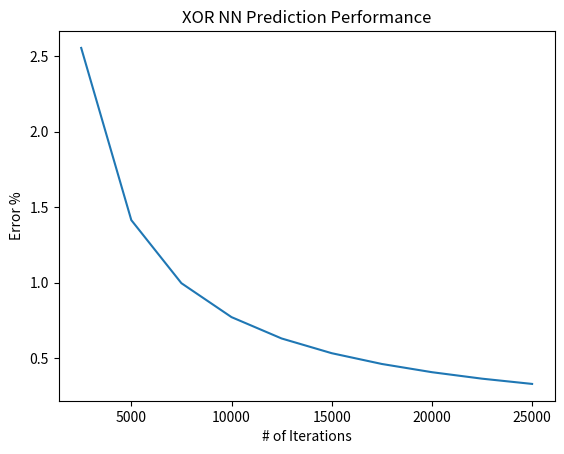

Here is the Python script that generated this plot:
from typing import Any
import numpy as np
import matplotlib.pyplot as plt
from datetime import datetime

# START CODE EXECUTION TIMER
startTime = datetime.now()
print("\nStarted script at: {}".format(startTime))
print("\n* * * * BEGIN CODE EXECUTION * * * *\n")

### XOR Self-Lab :)
###
### Solving a machine learning problem usually consists of the following steps:
###
### 1. Obtain training data.
### 2. Define the model.
### 3. Define a loss function.
### 4. Run through the training data, calculating loss from the ideal value
### 5. Calculate gradients for that loss and use an optimizer to adjust the variables to fit the data.
### 6. Evaluate your results.
###
### Given f(x) = x * W + b, where x is your input, f(x) is your output, W are your weights, and b is your bias. 
### The most basic machine learning problems involve a given x and y: find the slope and offset of a line via simple
### linear regression.
###
### XOR Truth Table:
###  A |  B |  Q
### ---------------
###  0 |  0 |  0
###  0 |  1 |  1
###  1 |  0 |  1
###  1 |  1 |  0
class XORNeuralNet:
  def __init__(self, inputs, outputs, hidden_layer_size=2, learning_rate=0.5, is_debugging=False, set_good_weights=False):
    super(XORNeuralNet, self).__init__()

    # Set our model-level variables
    self.inputs = inputs
    self.outputs = outputs
    self.is_debugging = is_debugging
    self.learning_rate = learning_rate

    # Number of neurons contained within each layer.
    self.INPUT_LAYER_SIZE = 2
    self.HIDDEN_LAYER_SIZE = hidden_layer_size
    self.OUTPUT_LAYER_SIZE = 1

    # Initialize our neural network items:
    if (set_good_weights == False):
      self.init_rand_weights()
    else:
      self.init_good_weights()
    self.init_zero_biases()
    self.init_layers()

    # Debug output
    if (is_debugging):
      print("\t> `XORNeuralNet` intitialized . . .")
      print("\t\t> `inputs` {}, shape{}".format(self.inputs.tolist(), self.inputs.shape))
      print("\t\t> `outputs` {}, shape{}".format(self.outputs.tolist(), self.outputs.shape))
      print("\t\t> `hidden_weights(rand)` {}, shape{}".format(self.hidden_weights.tolist(), self.hidden_weights.shape))
      print("\t\t> `output_weights(rand)` {}, shape{}".format(self.output_weights.tolist(), self.output_weights.shape))
      print("\t\t> `hidden_bias(zero)` {}, shape{}".format(self.hidden_bias.tolist(), self.hidden_bias.shape))
      print("\t\t> `output_bias(zero)` {}, shape{}".format(self.output_bias.tolist(), self.output_bias.shape))
      print("\t\t> `hidden_layer(empty)` {}, shape{}".format(self.hidden_layer.tolist(), self.hidden_layer.shape))
      print("\t\t> `output_layer(empty)` {}, shape{}\n".format(self.output_layer.tolist(), self.output_layer.shape))

  def __call__(self, *args: Any, **kwds: Any):
    if (self.is_debugging):
      print("\t> `__call__()` invoked with `args` {}, `kwds` {}".format(args, kwds))

    self.feed_foward()
    self.backpropagation()

  def output_results(self):
    return self.output_layer

  def output_hidden_weights(self):
    return self.hidden_weights
  
  def output_output_weights(self):
    return self.output_weights

  # GOOD WEIGHTS:
  # `hidden_weights` [[0.9671288381112517, 8.807774693218319], [0.9671301271237541, 8.809877669379418]]
  # `output_weights` [[-55.26049325500156], [44.315663025087325]]
  def init_good_weights(self):
    self.hidden_weights = np.array([[0.9671288381112517, 8.807774693218319], [0.9671301271237541, 8.809877669379418]])
    self.output_weights = np.array([[-55.26049325500156], [44.315663025087325]])

  def init_rand_weights(self):
    # np.random.randn(rows, cols)
    # The number of rows must equal the number of neurons in the previous layer. 
    # The number of columns must match the number of neurons in the next layer.
    self.hidden_weights = np.random.randn(self.INPUT_LAYER_SIZE, self.HIDDEN_LAYER_SIZE)
    self.output_weights = np.random.randn(self.HIDDEN_LAYER_SIZE, self.OUTPUT_LAYER_SIZE)

  def init_zero_biases(self):
    # Return a new array of given shape and type, filled with fill_value.
    # The shape of the hidden bias should be (1, hidden layer size)
    # The shape of the output bias should be (1, output layer size)
    # These are set to 0.0 as the XOR Gate does not require initial bias.
    self.hidden_bias = np.zeros((1, self.HIDDEN_LAYER_SIZE))
    self.output_bias = np.zeros((1, self.OUTPUT_LAYER_SIZE))
 
  def init_layers(self):
    # If the first matrix has dimensions m × n, 
    # and is multiplied by a second matrix of dimensions n × p, 
    # then the dimensions of the product matrix will be m × p.
    # The shape of the hidden layer should be (input(m) x hidden_weights(p))
    # The shape of the output layer should be (hidden_layer(m) x output_weights(p))
    m = self.inputs.shape[0]
    p = self.hidden_weights.shape[1]
    p_out = self.output_weights.shape[1]

    self.hidden_layer = np.zeros((m, p))
    self.output_layer = np.zeros((m, p_out))

  def backpropagation(self):
    # 1. Get error of the output layer => shape(4,1)
    model_err_raw_distance = self.outputs - self.output_layer # X - Q
    error_output_layer = model_err_raw_distance * self.sigmoid_prime(self.output_layer) # (X - Q) * sigmoid'(Z(q))

    # 2. Get error of the hidden layer => shape(4,2)
    out_err_against_weights = np.dot(error_output_layer, self.output_weights.T) # E(out) o T(Wo)
    error_hidden_layer = out_err_against_weights * self.sigmoid_prime(self.hidden_layer) # (E(out) o T(Wo)) * sigmoid'(Z(h))

    # 3. Get the cost derivative of the weights
    cost_of_output_weights = np.dot(self.hidden_layer.T, error_output_layer) # T(Z(h)) o E(out) => shape(2,1)
    cost_of_hidden_weights = np.dot(self.inputs.T, error_hidden_layer) # T(IN) o E(hidden) => shape(2,2)

    # 4. Update the weights
    self.output_weights += cost_of_output_weights * self.learning_rate
    self.hidden_weights += cost_of_hidden_weights * self.learning_rate

    if (self.is_debugging):
      print("\t\t> `backpropagation()` invoked . . .")
      print("\t\t\t> `model_err_raw_distance` {}, shape{}".format(model_err_raw_distance.tolist(), model_err_raw_distance.shape))
      print("\t\t\t> `error_output_layer` {}, shape{}".format(error_output_layer.tolist(), error_output_layer.shape))
      print("\t\t\t> `out_err_against_weights` {}, shape{}".format(out_err_against_weights.tolist(), out_err_against_weights.shape))
      print("\t\t\t> `error_hidden_layer` {}, shape{}".format(error_hidden_layer.tolist(), error_hidden_layer.shape))
      print("\t\t\t> `cost_of_output_weights` {}, shape{}".format(cost_of_output_weights.tolist(), cost_of_output_weights.shape))
      print("\t\t\t> `cost_of_hidden_weights` {}, shape{}".format(cost_of_hidden_weights.tolist(), cost_of_hidden_weights.shape))
      print("\t\t\t> `output_weights` {}, shape{}".format(self.output_weights.tolist(), self.output_weights.shape))
      print("\t\t\t> `hidden_weights` {}, shape{}".format(self.hidden_weights.tolist(), self.hidden_weights.shape))

  def feed_foward(self):
    self.hidden_layer = self.sigmoid(np.dot(self.inputs, self.hidden_weights) + self.hidden_bias)
    self.output_layer = self.sigmoid(np.dot(self.hidden_layer, self.output_weights) + self.output_bias)
    
    # Debug output
    if (self.is_debugging):
      print("\t\t> `feed_foward()` invoked . . .")
      print("\t\t\t> `hidden_layer*` {}".format(self.hidden_layer.tolist()))
      print("\t\t\t> `output_layer*` {}".format(self.output_layer.tolist()))

  def sigmoid(self, z):
    return 1 / (1 + np.exp(-z))
  
  def sigmoid_prime(self, sigmoid_of_z):
    return sigmoid_of_z * (1 - sigmoid_of_z)

# Let's try this now! :)
# Inputting XOR truth table as A|B in and Q out
a_b_in = np.array([[0, 0], [0, 1], [1, 0], [1, 1]])
q_out = np.array([[0], [1], [1], [0]])
net = XORNeuralNet(
  inputs=a_b_in, 
  outputs=q_out,
  hidden_layer_size=4,
  learning_rate=1.5,
  is_debugging=False,
  set_good_weights=False)

# Intialize our vars and perform!
outer_n = 10
iters_per_n = 2500
history = {}

for x in range(0, outer_n):
  n = iters_per_n * (x + 1)
  for _ in range(0, n):
    net.__call__()
  print("After {} iterations . . .\n----------------------".format(n))
  print("model output = ({})".format(net.output_results().tolist()))
  print("desired output = ({})".format(q_out.tolist()))
  error = round(np.mean(np.abs(np.subtract(net.output_results(), q_out))) * 100, 6)
  print("error = {}%\n\n".format(error))
  history[n] = error

# Output our final weights we arrived at
print("\nFINAL:\n")
print("`hidden_weights` {}".format(net.output_hidden_weights().tolist()))
print("`output_weights` {}".format(net.output_output_weights().tolist()))

# END CODE EXECUTION TIMER
print("\n* * * *  END  CODE EXECUTION * * * *\n")
endTime = datetime.now()
print("Ended script at: {}".format(endTime))
print("Script execution time: {}\n".format(endTime - startTime))

# Plot our historical error percentage against iteration #
lists = sorted(history.items()) # sorted by key, return a list of tuples
x, y = zip(*lists) # unpack a list of pairs into two tuples
plt.plot(x, y)
plt.xlabel('# of Iterations')
plt.ylabel('Error %')
plt.title('XOR NN Prediction Performance')
plt.show()